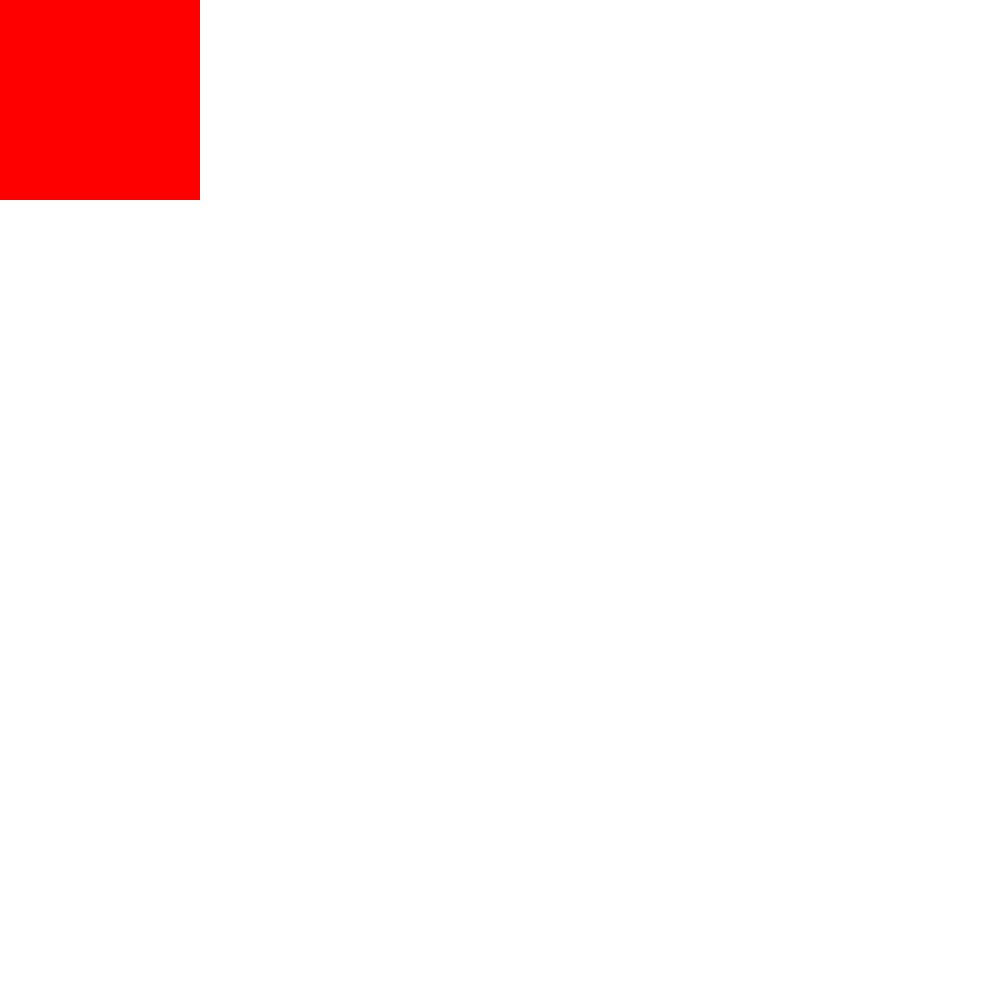
t = 0.00 s
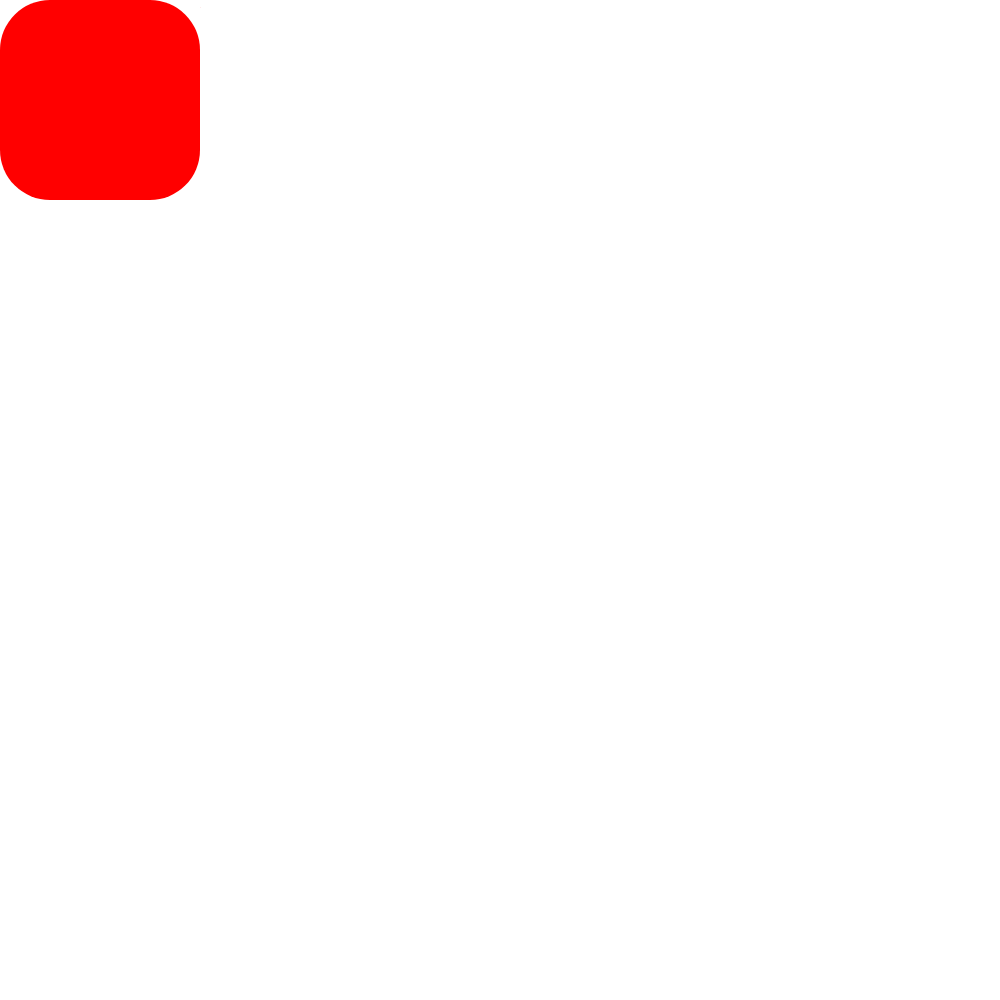
t = 0.25 s
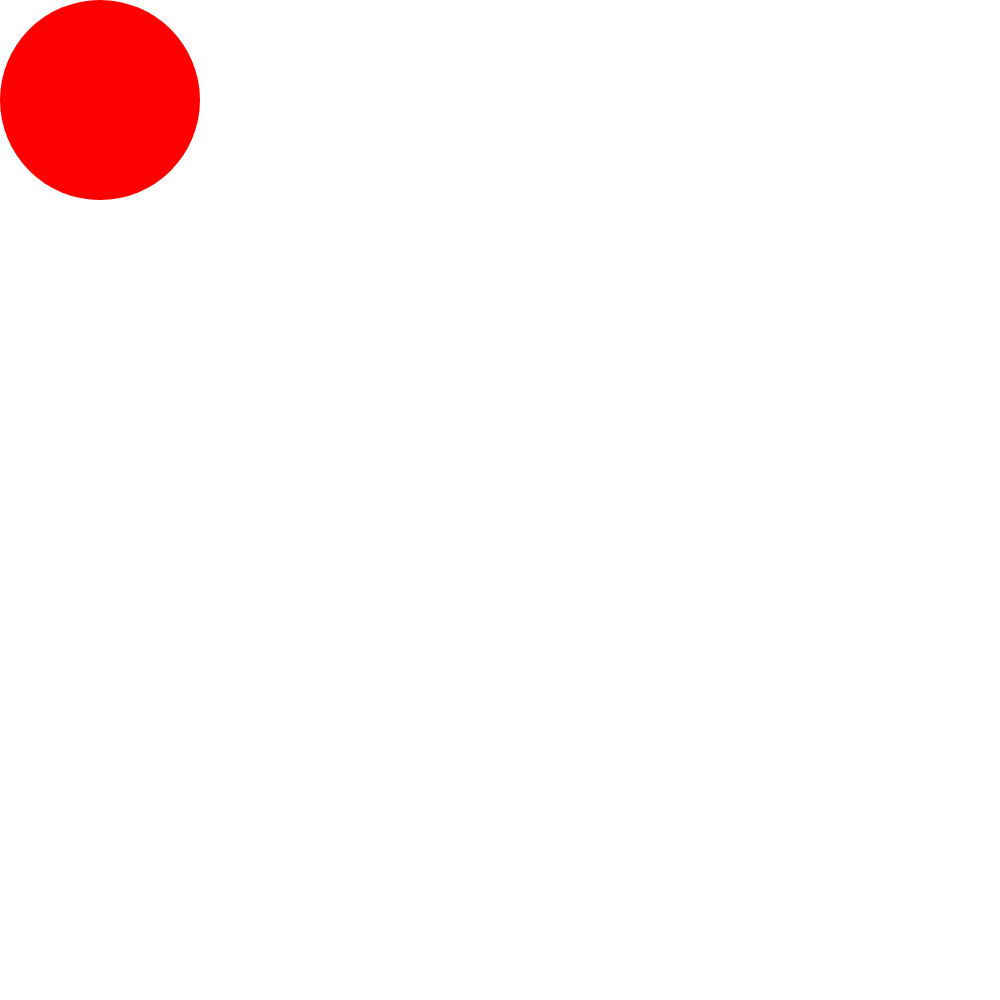
t = 0.75 s
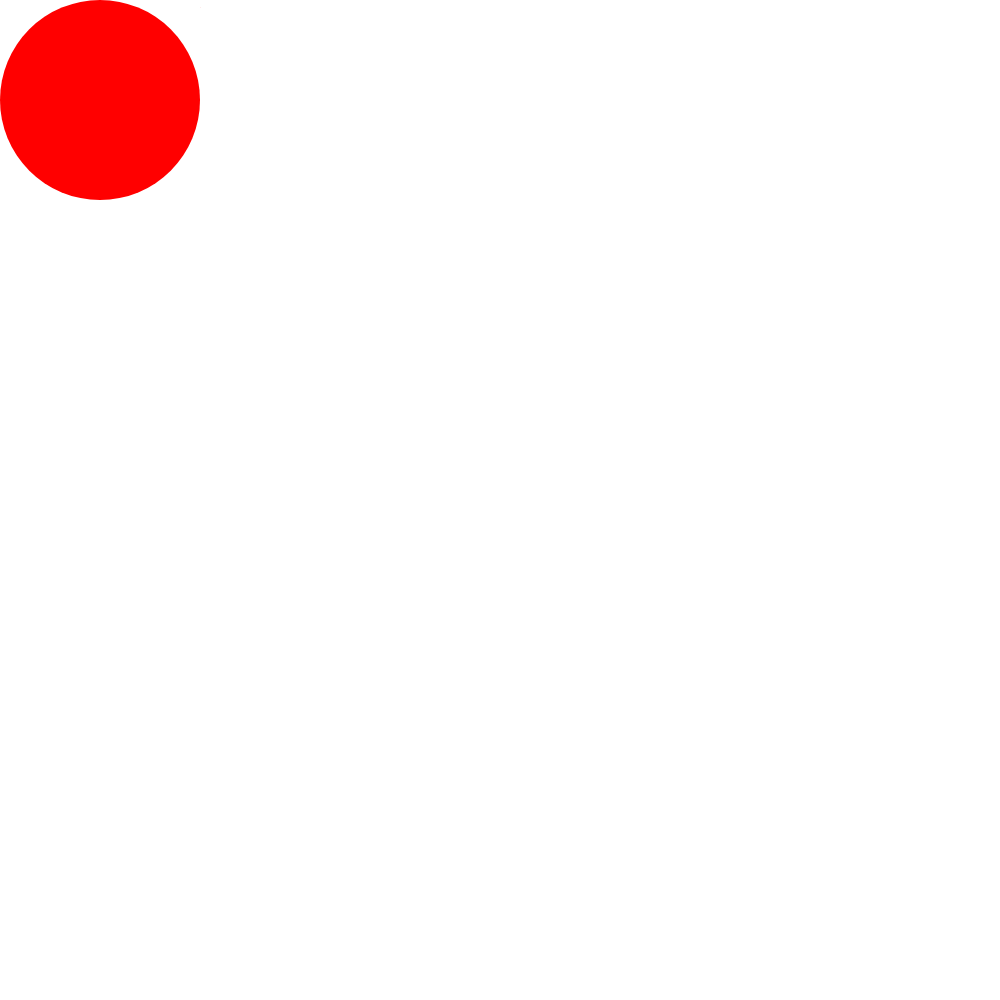
t = 1.00 s
t = 1.25 s: frame unchanged from t = 0.75 s, image omitted
t = 1.75 s: frame unchanged from t = 0.25 s, image omitted

The animated SVG that drew these frames (rendered in a browser with its animation timeline set to each time). Animation: 1 SMIL element (animate=1); one cycle of 2.00 s, repeats indefinitely.

<svg 
  xmlns="http://www.w3.org/2000/svg" width="1000" height="1000">
  <title>create a rect given a size and an origin</title>
  <rect fill="red" stroke="none" width="200" height="200" x="0" y="0">
    <animate attributeName="rx" values="0;200;0" dur="2s" repeatCount="indefinite"/>
  </rect>
</svg>